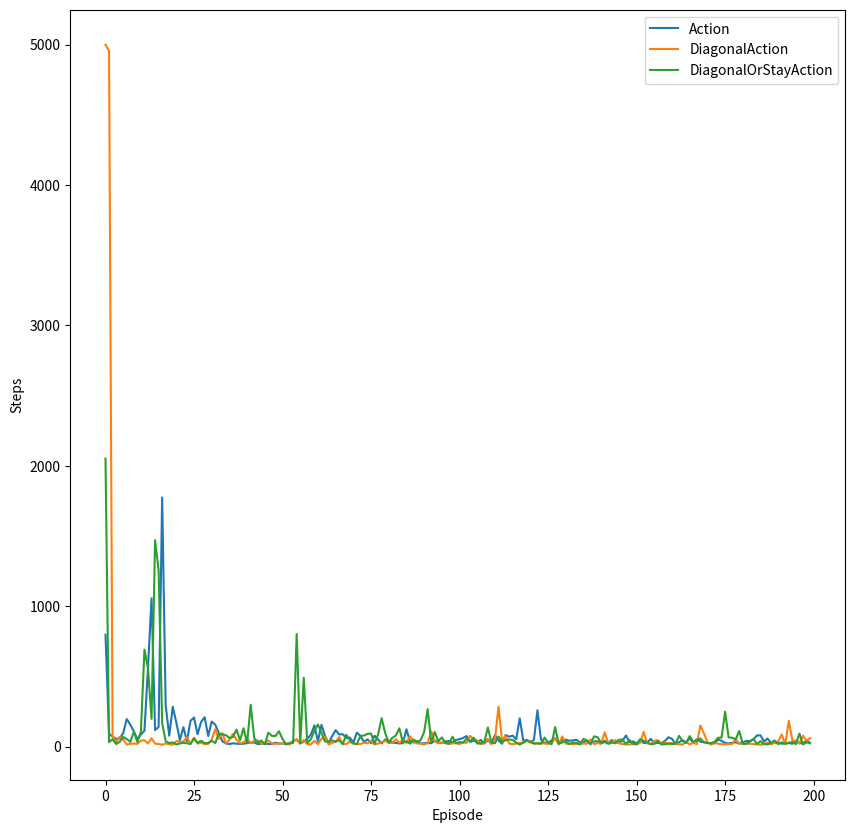

The matplotlib source for this figure:
from collections import defaultdict
from functools import total_ordering
import matplotlib.pyplot as plt
import random
import logging


@total_ordering
class State:
    MAX_X = 9
    MAX_Y = 6

    def __init__(self, x, y):
        self.x = x
        self.y = y

    def __eq__(self, other):
        if isinstance(other, self.__class__):
            return self.x == other.x and self.y == other.y
        else:
            return False

    def __hash__(self):
        return hash((self.x, self.y))

    def __str__(self):
        return f"({self.x},{self.y})"

    def __lt__(self, other):
        return (self.x, self.y) < (other.x, other.y)


class Action:
    @staticmethod
    def up(state):
        return State(state.x, min(State.MAX_Y, state.y + 1))

    @staticmethod
    def down(state):
        return State(state.x, max(0, state.y - 1))

    @staticmethod
    def left(state):
        return State(max(0, state.x - 1), state.y)

    @staticmethod
    def right(state):
        return State(min(State.MAX_X, state.x + 1), state.y)


class DiagonalAction(Action):
    @staticmethod
    def up_left(state):
        return State(max(0, state.x - 1), min(State.MAX_Y, state.y + 1))

    @staticmethod
    def up_right(state):
        return State(min(State.MAX_X, state.x + 1), min(State.MAX_Y, state.y + 1))

    @staticmethod
    def down_left(state):
        return State(max(0, state.x - 1), max(0, state.y - 1))

    @staticmethod
    def down_right(state):
        return State(min(State.MAX_X, state.x + 1), max(0, state.y - 1))


class DiagonalOrStayAction(DiagonalAction):
    @staticmethod
    def stay(state):
        return state


class Rewards:
    def __init__(self, goal):
        self.goal = goal

    def get(self, state):
        if state == self.goal:
            return 1
        else:
            return -1


class Environment:
    def __init__(self, rewards):
        self.rewards = rewards
        self.winds = defaultdict(lambda: (None, 0))

        logging.info(f"Environment created with goal={rewards.goal}")

    def register_wind(self, state, action, strength):
        self.winds[state] = (action, strength)

    def apply_wind(self, state):
        action, strength = self.winds[state]
        for _ in range(strength):
            state = action(state)
        return state

    def take_action(self, state, action):
        logging.debug(f"Taking action '{action.__name__}' from {state}")
        # Apply initial movement
        new_state = action(state)
        logging.debug(f"Moved to {new_state}")
        # Correct position applying winds
        new_state = self.apply_wind(new_state)
        logging.debug(f"Corrected to {new_state} by wind")
        # Get the reward
        reward = self.rewards.get(new_state)

        return new_state, reward


class Q:
    def __init__(self, default):
        self.default = float(default)
        self.q = {}

    def get(self, state, action):
        return self.q.get((state, action), self.default)

    def set(self, state, action, value):
        self.q[(state, action)] = value

    def best_action(self, state):
        values = [(k[1], v) for k, v in self.q.items() if k[0] == state]
        return max(values, key=lambda x: x[1])[0] if values else None

    def __str__(self):
        items = [(k[0], k[1].__name__, v) for k, v in self.q.items()]
        items.sort()
        return "\n".join([f"Q({s}, {a})\t= {v}" for s, a, v in items])


class Agent:
    def __init__(self, epsilon, alpha, gamma, start, action_class):
        for x in [epsilon, alpha, gamma]:
            assert x < 1.0 and x > 0.0

        self.epsilon = epsilon
        self.alpha = alpha
        self.gamma = gamma

        self.action_class = action_class
        self.q = Q(0)
        self.state = start
        self.action = self._select_action(self.state)

        self.stats = []

        logging.info(
            f"Creating agent with state {start} and action {self.action.__name__}"
        )

    def _random_action(self):
        def filter(x):
            return (
                callable(getattr(self.action_class, x)) and x.startswith("__") is False
            )

        actions = [
            getattr(self.action_class, x) for x in dir(self.action_class) if filter(x)
        ]
        return random.choice(actions)

    def _select_action(self, state, explore=True):
        r = self._random_action()

        if random.random() < self.epsilon and explore:
            logging.debug(f"Selecting random action")
            return r
        else:
            logging.debug(f"Greedily selecting action")
            best_action = self.q.best_action(state)
            return best_action if best_action is not None else r

    def _update(self, environment, explore=True):
        S = self.state
        A = self.action

        S_prime, R = environment.take_action(S, A)
        A_prime = self._select_action(S_prime, explore)
        logging.debug(
            f"Taking action '{A.__name__}' from {S} to {S_prime} with reward {R}"
        )

        Q = self.q.get(S, A)
        Q_prime = self.q.get(S_prime, A_prime)

        update = Q + self.alpha * (R + self.gamma * Q_prime - Q)
        self.q.set(S, A, update)
        logging.debug(f"Updating Q({S}, {A.__name__}) = {update}")

        self.state = S_prime
        self.action = A_prime
        logging.debug(f"New state is {self.state} and action is {self.action.__name__}")

    def run(self, environment, goal, episodes, steps, explore=True):
        for episode in range(episodes):
            logging.debug(f"Running episode {episode}")
            self.state = start

            for step in range(steps):
                self._update(environment, explore)
                if self.state == goal:
                    logging.info(f"Episode {episode}: Goal reached in {step} steps")
                    break

            self.stats += [(episode, step)]
            if self.state != goal:
                logging.warning(f"Episode {episode}: Goal not reached in {steps} steps")

    def plot(self, figure=None):
        if figure is None:
            figure = plt.figure(figsize=(10, 10))

        plt.plot(*zip(*self.stats), label=self.action_class.__name__)
        plt.xlabel("Episode")
        plt.ylabel("Steps")
        plt.legend()
        plt.savefig("windy-gridworld.png")

    def __str__(self):
        return f"\n\nAgent State: {self.state}\n\n{self.q.__str__()}\n"


if __name__ == "__main__":
    logging.basicConfig(level=logging.INFO)

    start = State(0, 3)
    goal = State(7, 3)

    rewards = Rewards(goal)
    environment = Environment(rewards)
    [environment.register_wind(State(3, y), Action.up, 1) for y in range(7)]
    [environment.register_wind(State(4, y), Action.up, 1) for y in range(7)]
    [environment.register_wind(State(5, y), Action.up, 1) for y in range(7)]
    [environment.register_wind(State(6, y), Action.up, 2) for y in range(7)]
    [environment.register_wind(State(7, y), Action.up, 2) for y in range(7)]
    [environment.register_wind(State(8, y), Action.up, 1) for y in range(7)]

    episodes, steps = 200, 5_000
    epsilon, alpha, gamma = 0.1, 0.5, 0.1

    figure = plt.figure(figsize=(10, 10))

    agent = Agent(epsilon, alpha, gamma, start, Action)
    agent.run(environment, goal, episodes, steps)
    agent.plot(figure)
    # print(agent)
    agent = Agent(epsilon, alpha, gamma, start, DiagonalAction)
    agent.run(environment, goal, episodes, steps)
    agent.plot(figure)
    # print(agent)
    agent = Agent(epsilon, alpha, gamma, start, DiagonalOrStayAction)
    agent.run(environment, goal, episodes, steps)
    agent.plot(figure)
    # print(agent)

    print()
    agent.run(environment, goal, 1, steps, explore=False)
